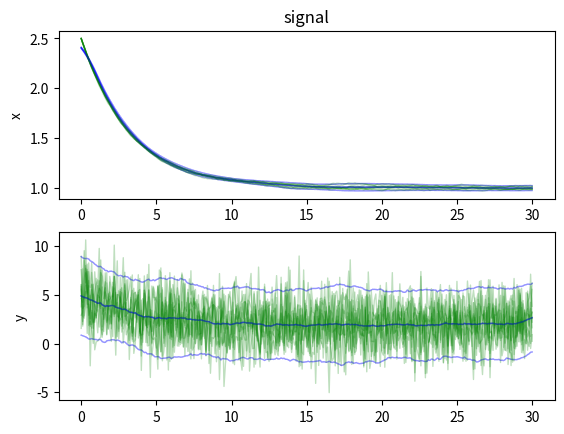
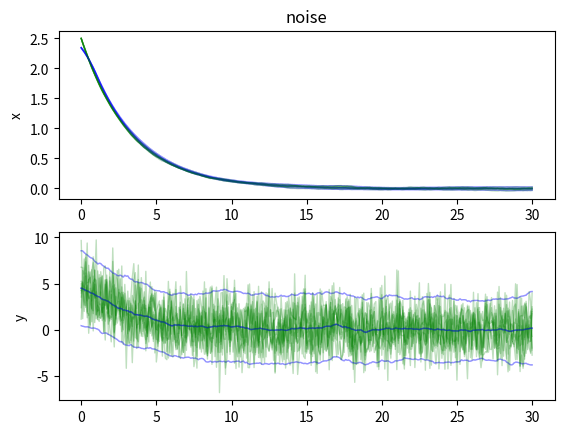

Write the Python code that produced these figures, in order.
import math
import numpy as np
import matplotlib.pyplot as plt

class Rccircuit():

    def __init__(self, signal):
        self.u = signal * 1e-6 # amps step-function input
        self.tsteps = 301
        self.dt = .1
        self.x = 2.5 + math.sqrt(1e-6) * np.random.randn()
        self.Rww = 1e-5
        self.Rvv = 4
        self.log = []
        v = math.sqrt(self.Rvv) * np.random.randn()
        self.y = 2 * self.x + v
        self.log.append([0, self.x, self.y])

    def steps(self):
        for tstep in range(1, self.tsteps):
            tsec = tstep * self.dt
            w = math.sqrt(self.Rww) * np.random.randn()
            v = math.sqrt(self.Rvv) * np.random.randn()
            self.x = .97 * self.x + 100 * self.u + w
            self.y = 2 * self.x + v
            self.log.append([tsec, self.x, self.y])
            yield (tsec, self.x, self.y)

    def plot(self):
        log = np.asarray(self.log)
        lw = 1
        plt.figure()
        plt.subplot(2, 1, 1), plt.plot(log[:, 0], log[:, 1], linewidth=lw), plt.ylabel('x')
        plt.subplot(2, 1, 2), plt.plot(log[:, 0], log[:, 2], linewidth=lw), plt.ylabel('y')

class Jazwinski1():
    def __init__(self):
        self.tsteps = 151
        self.dt = .01
        self.x = 2.
        self.Rww = 1e-6
        self.Rvv = 9e-2
        self.log = []
        self.va = np.vectorize(self.a)
        self.vc = np.vectorize(self.c)
        bignsubx = 1
        kappa = 1
        k0 = bignsubx + kappa
        k1 = kappa / float(k0)
        k2 = 1 / float(2 * k0)
        self.nsamp = 250
        self.W = np.array([k1, k2, k2])
        self.k0 = k0
        self.kappa = kappa

    def a(self, x, w=0):
        return (1 - .05 * self.dt) * x + (.04 * self.dt) * x ** 2 + w

    def c(self, x, v=0):
        return x ** 2 + x ** 3 + v

    def A(self, x):
        return 1 - .05 * self.dt + .08 * self.dt * x

    def C(self, x):
        return 2 * x + 3 * x ** 2

    def X(self, xhat, Ptil):
        return [xhat, xhat + math.sqrt(self.k0 * Ptil), xhat - math.sqrt(self.k0 * Ptil)]

    def Xhat(self, X, Rww):
        return [X[0], X[1] + self.kappa * math.sqrt(Rww), X[2] - self.kappa * math.sqrt(Rww)]

    def Apf(self, x):
        return (1 - .05 * self.dt) * x + (.04 * self.dt) * x ** 2 + math.sqrt(self.Rww) * np.random.randn(self.nsamp)

    def Cpf(self, y, x):
        return np.exp(-np.log(2. * np.pi * self.Rvv) / 2. - (y - x ** 2 - x ** 3) ** 2 / (2. * self.Rvv))

    def steps(self):
        for tstep in range(self.tsteps):
            tsec = tstep * self.dt
            w = math.sqrt(self.Rww) * np.random.randn()
            v = math.sqrt(self.Rvv) * np.random.randn()
            self.x = self.a(self.x, w)
            self.y = self.c(self.x, v)
            if tstep == 0: continue
            self.log.append([tsec, self.x, self.y])
            yield (tsec, self.x, self.y)


class Jazwinski2():
    def __init__(self):
        self.tsteps = 1501
        self.dt = .01
        self.x = np.array([2., .05, .04])
        self.Rww = 1e-9 * np.array([1, 1, 1])
        self.Rvv = 9e-2
        self.Sw = np.linalg.cholesky(np.diag(self.Rww))
        self.Sv = np.linalg.cholesky(np.diag(self.Rvv * np.array([1])))
        self.log = []
        self.nsamp = 250
        n = 3
        kappa = 1
        alpha = 1
        beta = 2
        lam = alpha ** 2 * (n + kappa) - n
        wi = 1 / float(2 * (n + lam))
        w0m = lam / float(n + lam)
        w0c = lam / float(n + lam) + (1 - alpha ** 2 + beta)
        self.Wm = np.array([w0m, wi, wi, wi, wi, wi, wi])
        self.Wc = np.array([w0c, wi, wi, wi, wi, wi, wi])
        self.nlroot = math.sqrt(n + lam)
        self.Xtil = np.zeros((3, 7))
        self.Ytil = np.zeros((1, 7))
        self.Pxy = np.zeros((3, 1))
        self.G = np.eye(3)
        self.Q = np.diag(self.Rww)

    def a(self, x, w=0):
        return np.array([(1 - x[1] * self.dt) * x[0] + x[2] * self.dt * x[0] ** 2, x[1], x[2]]) + w

    def c(self, x, v=0):
        return x[0] ** 2 + x[0] ** 3 + v

    def A(self, x):
        A = np.eye(3)
        A[0, 0] = 1 - x[1] * self.dt + 2 * x[2] * self.dt * x[0]
        A[0, 1] = -self.dt * x[0]
        A[0, 2] = self.dt * x[0] ** 2
        return A

    def C(self, x):
        return np.array([2 * x[0] + 3 * x[0] ** 2, 0, 0])

    def X(self, x, C):
        X = np.zeros([3, 7])
        X[:, 0] = x
        X[:, 1] = x + self.nlroot * C.T[:, 0]
        X[:, 2] = x + self.nlroot * C.T[:, 1]
        X[:, 3] = x + self.nlroot * C.T[:, 2]
        X[:, 4] = x - self.nlroot * C.T[:, 0]
        X[:, 5] = x - self.nlroot * C.T[:, 1]
        X[:, 6] = x - self.nlroot * C.T[:, 2]
        return X

    def Xhat(self, X):
        Xhat = np.zeros([3, 7])
        Xhat[:, 0] = X[:, 0]
        Xhat[:, 1] = X[:, 1] + self.nlroot * self.Sw.T[:, 0]
        Xhat[:, 2] = X[:, 2] + self.nlroot * self.Sw.T[:, 1]
        Xhat[:, 3] = X[:, 3] + self.nlroot * self.Sw.T[:, 2]
        Xhat[:, 4] = X[:, 4] - self.nlroot * self.Sw.T[:, 0]
        Xhat[:, 5] = X[:, 5] - self.nlroot * self.Sw.T[:, 1]
        Xhat[:, 6] = X[:, 6] - self.nlroot * self.Sw.T[:, 2]
        return Xhat

    def va(self, X):
        for i in range(7): X[:, i] = self.a(X[:, i], 0)
        return X

    def vc(self, Xhat):
        Y = np.zeros(7)
        for i in range(7): Y[i] = self.c(Xhat[:, i], 0)
        return Y

    def Xtil(self, X, W):
        Xtil = np.zeros((3, 7))
        for i in range(7): Xtil[:, i] = X[:, i] - W @ X.T
        return Xtil

    def ksi(self, Y, W):
        ksi = np.zeros((1, 7))
        for i in range(7): ksi[0, i] = Y[i] - W @ Y.T
        return ksi

    def Apf(self, x):
        return (1 - x[1] * self.dt) * x[0] + x[2] * self.dt * x[0] ** 2

    def Cpf(self, y, x):
        return np.exp(-np.log(2. * np.pi * self.Rvv) / 2. - (y - x ** 2 - x ** 3) ** 2 / (2. * self.Rvv))

    def steps(self):
        for tstep in range(self.tsteps):
            tsec = tstep * self.dt
            w = np.multiply(np.random.randn(1, 3), np.sqrt(np.diag(self.Rww)))
            v = math.sqrt(self.Rvv) * np.random.randn()
            self.x = self.a(self.x, w[0])
            self.y = self.c(self.x, v)
            if tstep == 0: continue
            self.log.append([tsec, self.x, self.y])
            yield (tsec, self.x, self.y)

class ModelsEns():
    def __init__(self, title):
        self.title = title
        self.runs = []

    def runningmean(self, x, n):
        ypadded = np.pad(x, (n // 2, n - 1 - n // 2), mode='edge')
        return np.convolve(ypadded, np.ones((n,)) / n, mode='valid')

    def finalize(self):
        self.ensx = []
        self.ensy = []
        for log in self.runs:
            log = np.asarray(log)
            self.ensx.append(log[:, 1])
            self.ensy.append(log[:, 2])
        self.ensx = np.asarray(self.ensx)
        self.ensy = np.asarray(self.ensy)
        self.ensxmean = self.runningmean(np.mean(self.ensx, axis=0), 20)
        self.ensymean = self.runningmean(np.mean(self.ensy, axis=0), 20)
        self.ensxstd = self.runningmean(np.std(self.ensx, axis=0), 20)
        self.ensystd = self.runningmean(np.std(self.ensy, axis=0), 20)
        pass

    def plot(self):
        self.finalize()
        lw = 1
        plt.figure()
        plt.subplot(2, 1, 1)
        for log in self.runs:
            log = np.asarray(log)
            plt.plot(log[:, 0], log[:, 1], linewidth=lw, color='g', alpha=.25)
            plt.plot(log[:, 0], self.ensxmean, linewidth=lw, color='b', alpha=.1)
            plt.plot(log[:, 0], self.ensxmean + 1.96 * self.ensxstd, linewidth=lw, color='b', alpha=.05)
            plt.plot(log[:, 0], self.ensxmean - 1.96 * self.ensxstd, linewidth=lw, color='b', alpha=.05)
            plt.ylabel('x')
            if self.title: plt.title(self.title)
        plt.subplot(2, 1, 2)
        for log in self.runs:
            log = np.asarray(log)
            plt.plot(log[:, 0], log[:, 2], linewidth=lw, color='g', alpha=.25)
            plt.plot(log[:, 0], self.ensymean, linewidth=lw, color='b', alpha=.1)
            plt.plot(log[:, 0], self.ensymean + 1.96 * self.ensystd, linewidth=lw, color='b', alpha=.05)
            plt.plot(log[:, 0], self.ensymean - 1.96 * self.ensystd, linewidth=lw, color='b', alpha=.05)
            plt.ylabel('y')

def rccircuit(runs, signal, title=None):
    ens = ModelsEns(title)
    for runndx in range(runs):
        sim = Rccircuit(signal)
        for step in sim.steps(): continue
        ens.runs.append(sim.log)
    return ens

if __name__ == "__main__":
    enssig = rccircuit(runs=10, signal=300., title='signal')
    ensnoise = rccircuit(runs=10, signal=0., title='noise')
    enssig.plot()
    ensnoise.plot()
    plt.show()
